The GitHub repository Prasone/Starfruit-Disease-Detection-using-MobileNetV2---HSV contains a labelled image folder "dataset" with 5 categories: anthracnose, bed bugs, fruit borer, healthy fruits, healthy leaf. Examples follow, each with its label.

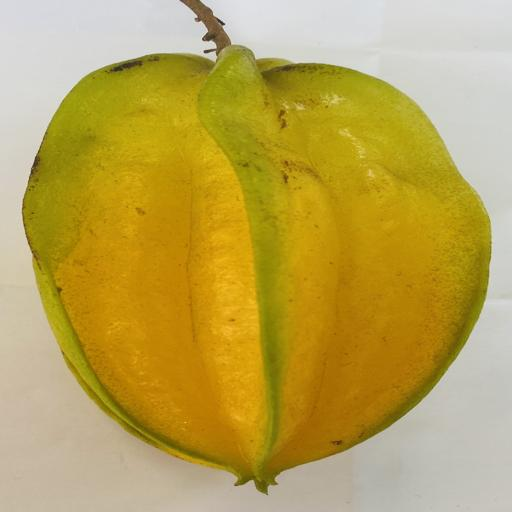
Label: healthy fruits

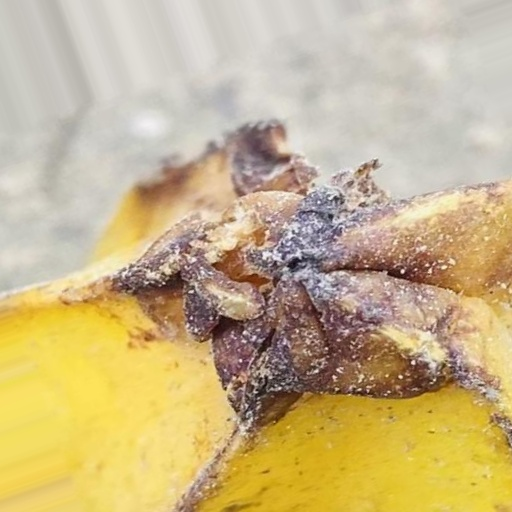
Label: anthracnose

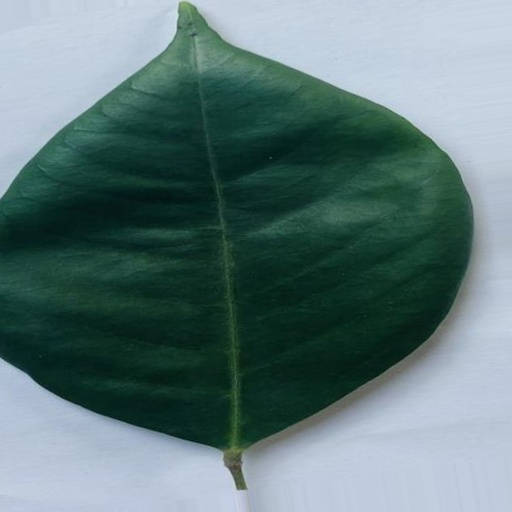
Label: healthy leaf

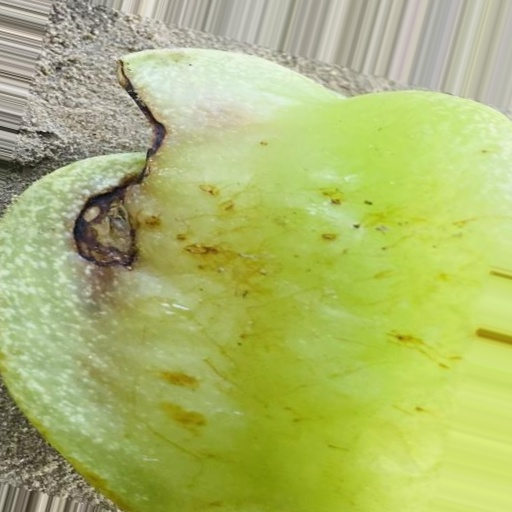
Label: fruit borer

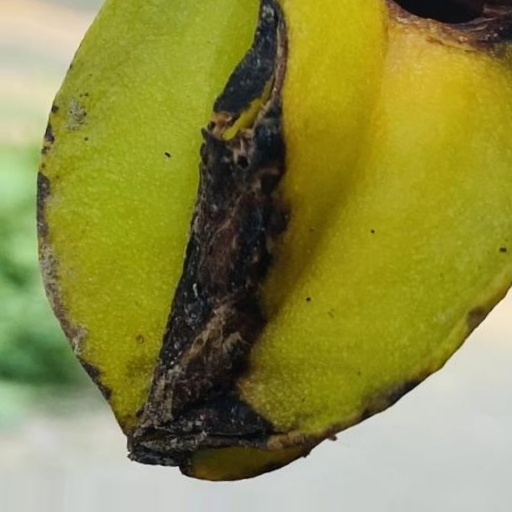
Label: bed bugs

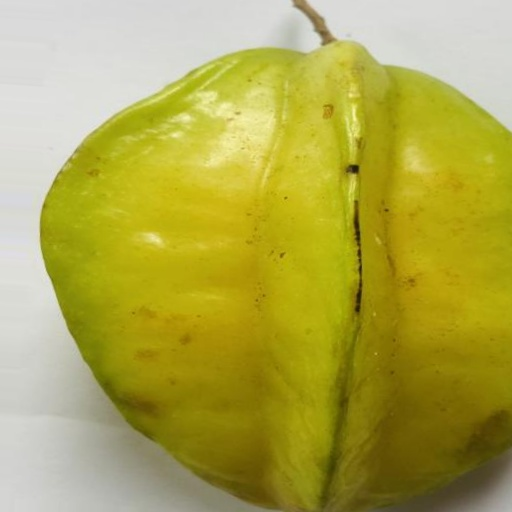
Label: healthy fruits
